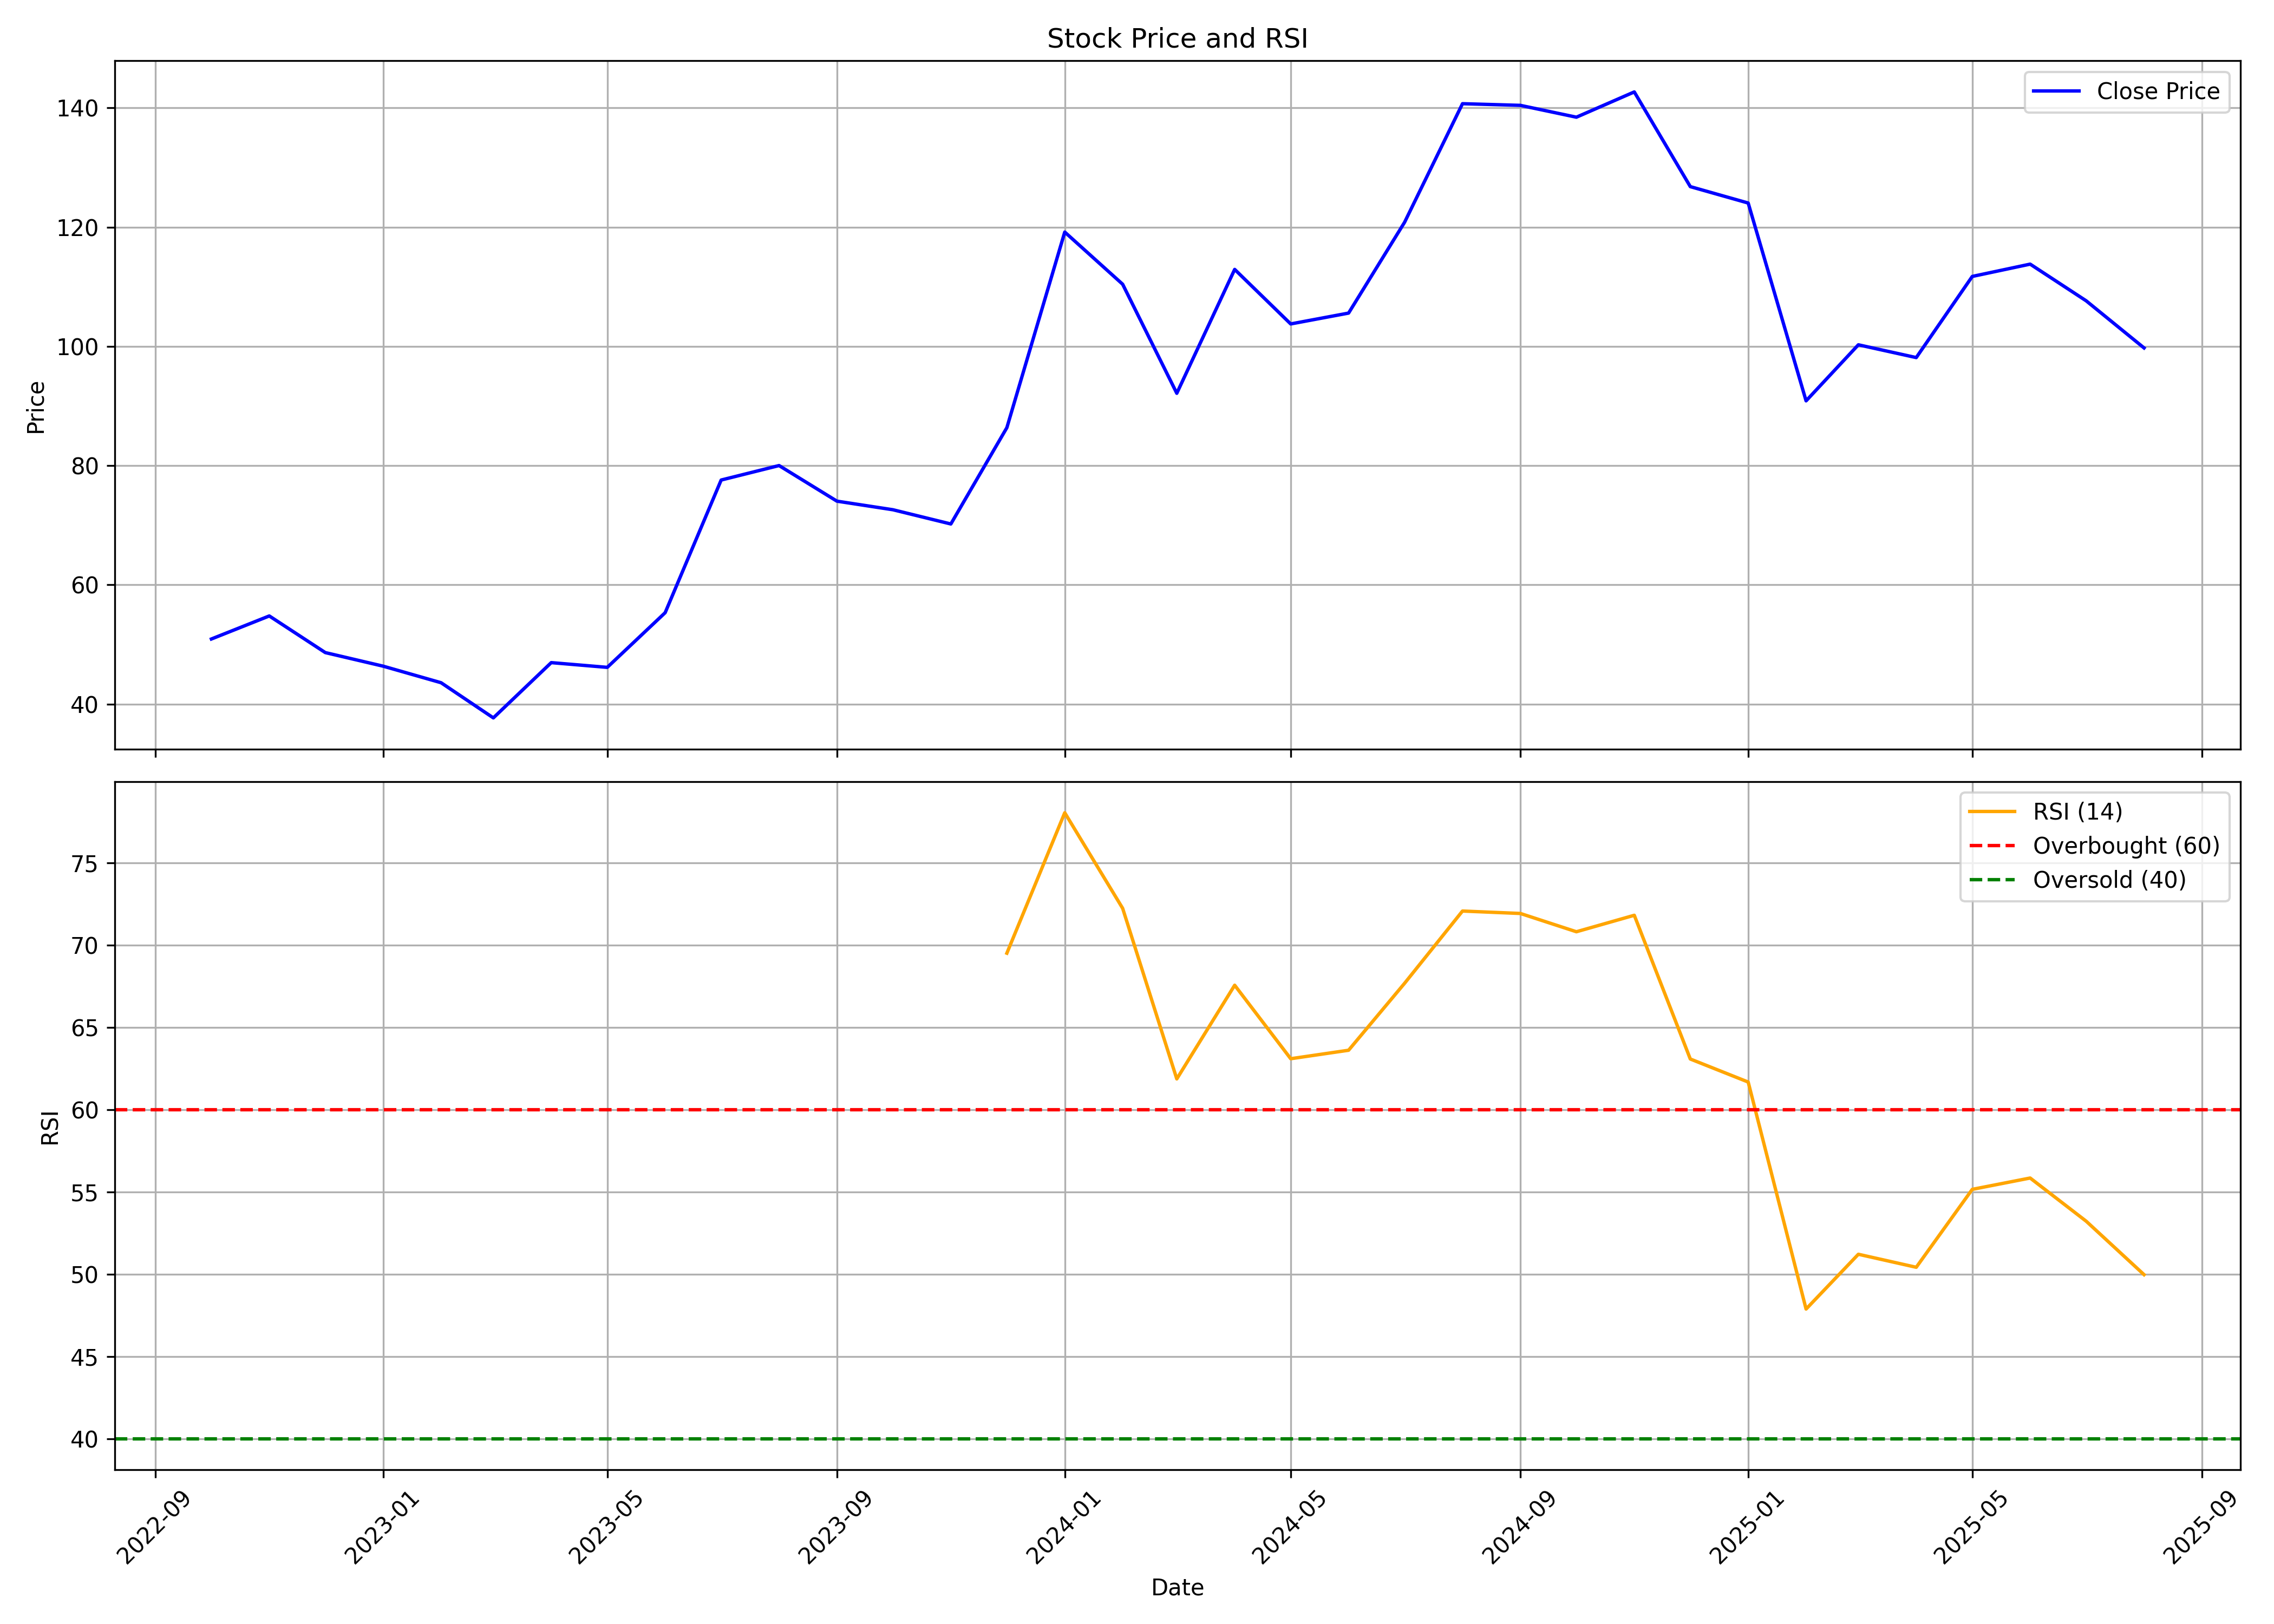

The table this chart was drawn from, first rows:
, date, symbol, open, high, low, close, volume, rsi
0, 2022-10-01, KRITINUT, 56.51, 56.96, 46.1, 50.91, 364761, 
1, 2022-11-01, KRITINUT, 50.91, 59.48, 43.62, 54.77, 1101749, 
2, 2022-12-01, KRITINUT, 55.52, 60.18, 44.56, 48.63, 1145806, 
3, 2023-01-01, KRITINUT, 47.64, 51.5, 45.41, 46.35, 457177, 
4, 2023-02-01, KRITINUT, 47.59, 53.53, 42.78, 43.57, 559802, 
5, 2023-03-01, KRITINUT, 44.56, 47.88, 36.93, 37.67, 430658, 
6, 2023-04-01, KRITINUT, 37.67, 50.41, 37.62, 46.94, 857352, 
7, 2023-05-01, KRITINUT, 46.94, 49.07, 44.96, 46.15, 659129, 
8, 2023-06-01, KRITINUT, 45.7, 63.15, 44.22, 55.32, 2685964, 
9, 2023-07-01, KRITINUT, 55.32, 89.13, 54.28, 77.58, 6800290, 
10, 2023-08-01, KRITINUT, 78.22, 86.1, 76.34, 80, 974954, 
11, 2023-09-01, KRITINUT, 79.95, 81.49, 69.91, 74.03, 629009, 
12, 2023-10-01, KRITINUT, 74.03, 85.22, 70.15, 72.59, 572172, 
13, 2023-11-01, KRITINUT, 72.59, 75.92, 69.21, 70.2, 270588, 
14, 2023-12-01, KRITINUT, 70.2, 96.41, 68.76, 86.36, 2107923, 69.51
15, 2024-01-01, KRITINUT, 86.36, 128.2, 84.37, 119.2, 4799204, 78.05
16, 2024-02-01, KRITINUT, 121.2, 124.2, 101.4, 110.4, 1293596, 72.24
17, 2024-03-01, KRITINUT, 110.4, 114.6, 80.59, 92.13, 934948, 61.87
18, 2024-04-01, KRITINUT, 94.02, 117, 92.33, 112.9, 1243050, 67.57
19, 2024-05-01, KRITINUT, 112.9, 118.3, 94.76, 103.8, 1376126, 63.1
20, 2024-06-01, KRITINUT, 103.8, 118.7, 93.52, 105.6, 1498888, 63.61
21, 2024-07-01, KRITINUT, 105.9, 136.6, 104.7, 120.8, 4332555, 67.69
22, 2024-08-01, KRITINUT, 123, 166.2, 114.6, 140.7, 7465729, 72.08
23, 2024-09-01, KRITINUT, 143.4, 157.4, 134.6, 140.4, 774535, 71.93
24, 2024-10-01, KRITINUT, 141.6, 156.5, 125.9, 138.4, 634415, 70.82
25, 2024-11-01, KRITINUT, 133.4, 154.7, 109.9, 142.7, 1920672, 71.82
26, 2024-12-01, KRITINUT, 139.6, 154.6, 121.3, 126.8, 1315684, 63.08
27, 2025-01-01, KRITINUT, 126.2, 135.5, 107.8, 124, 1108688, 61.68
28, 2025-02-01, KRITINUT, 124.7, 134.6, 89.23, 90.86, 897974, 47.88
29, 2025-03-01, KRITINUT, 93.74, 108.7, 84.92, 100.3, 878582, 51.21
30, 2025-04-01, KRITINUT, 101.7, 106.3, 93.8, 98.12, 421509, 50.42
31, 2025-05-01, KRITINUT, 98.9, 124.6, 93.69, 111.7, 1339430, 55.16
32, 2025-06-01, KRITINUT, 110.6, 124.7, 110.6, 113.8, 682956, 55.85
33, 2025-07-01, KRITINUT, 114.8, 115.2, 103.5, 107.6, 343695, 53.22
34, 2025-08-01, KRITINUT, 108.2, 110.7, 98.73, 99.74, 83008, 49.97
